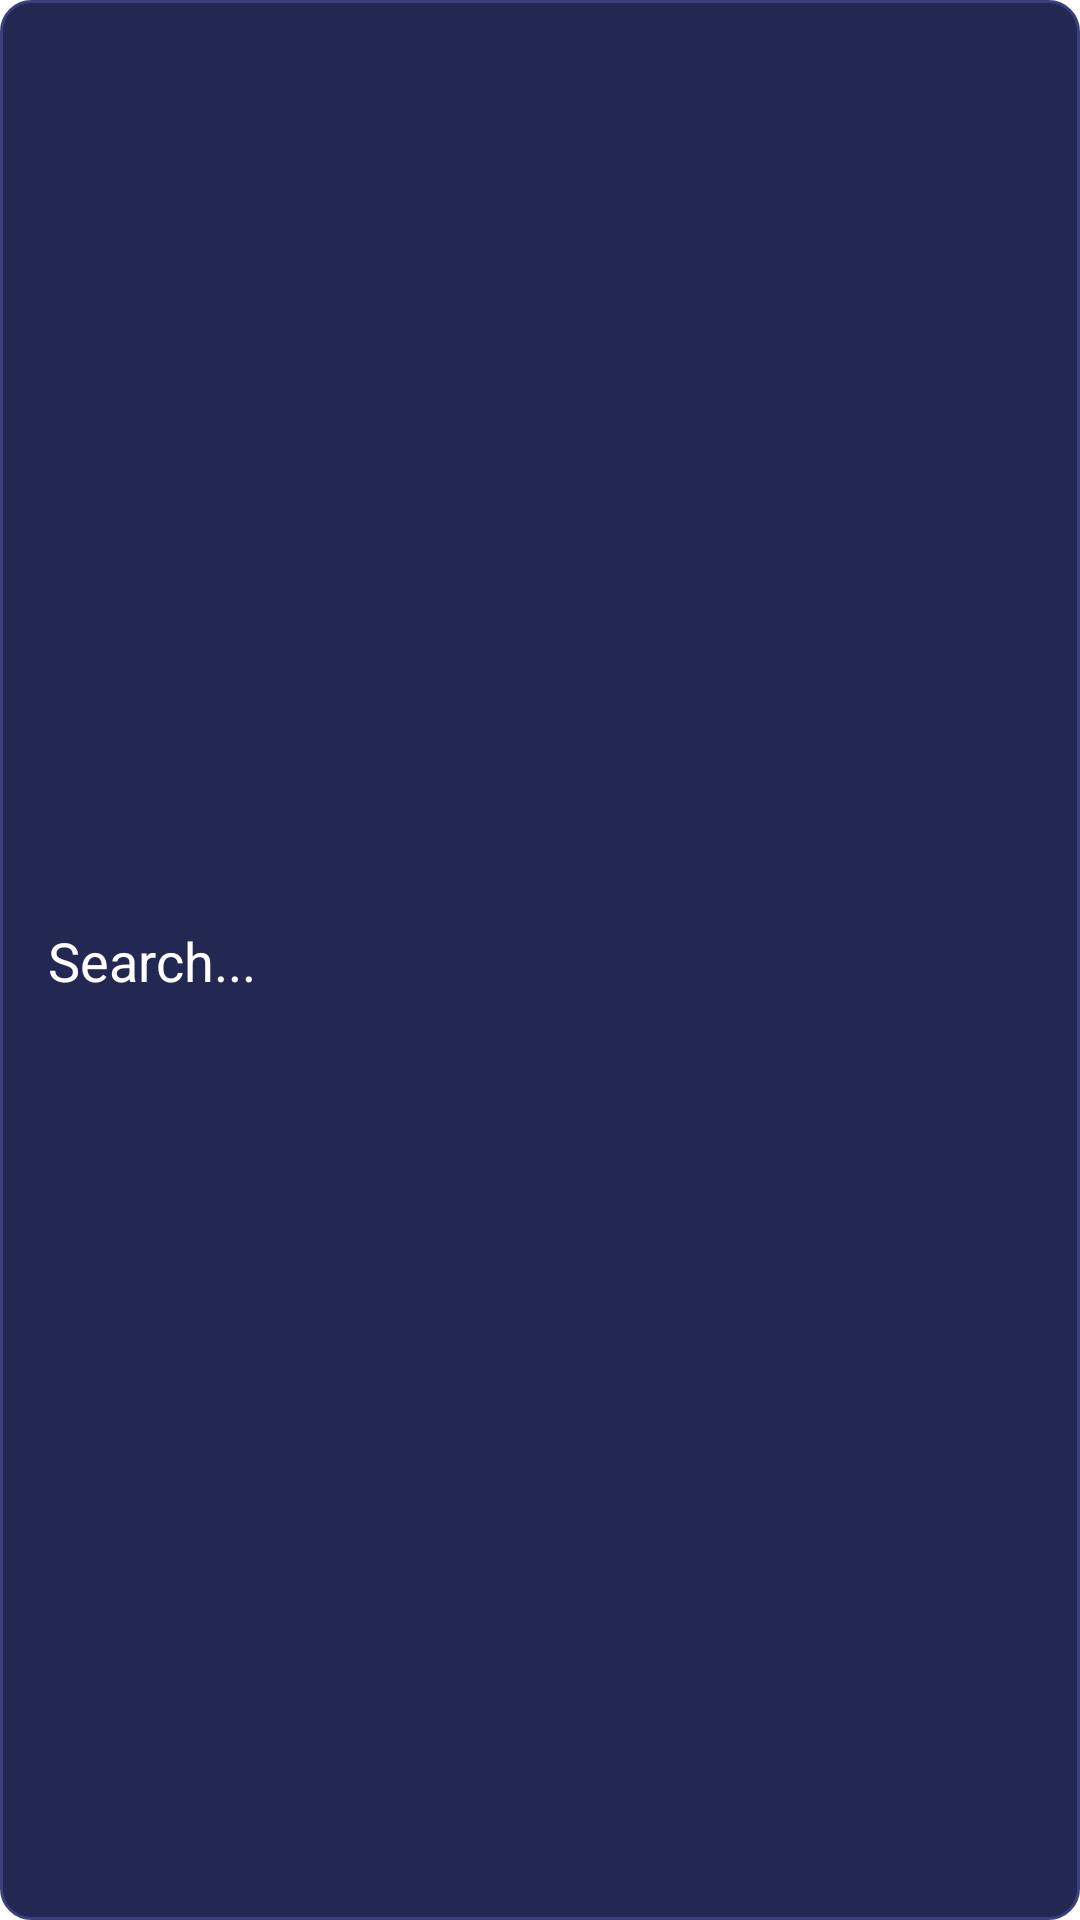

This screen was rendered from an Android layout file. Write that file and the resources it references.
<!-- AndroidManifest.xml: application theme Theme.CodingTestArshad -->
<!-- res/layout/search_bar_lyt.xml -->
<?xml version="1.0" encoding="utf-8"?>
<androidx.constraintlayout.widget.ConstraintLayout xmlns:android="http://schemas.android.com/apk/res/android"
    xmlns:app="http://schemas.android.com/apk/res-auto"
    xmlns:tools="http://schemas.android.com/tools"
    android:background="@drawable/searchbar_bg"
    android:layout_width="match_parent"
    android:layout_height="wrap_content">


    <ImageView
        android:id="@+id/searchIcoImg"
        android:layout_width="wrap_content"
        android:layout_height="wrap_content"
        android:layout_marginStart="16dp"
        app:layout_constraintBottom_toBottomOf="@+id/searchEdt"
        app:layout_constraintStart_toStartOf="parent"
        app:layout_constraintTop_toTopOf="@+id/searchEdt"
        app:srcCompat="@drawable/search_ico" />

    <androidx.appcompat.widget.AppCompatEditText
        android:id="@+id/searchEdt"
        android:layout_width="0dp"
        android:layout_height="wrap_content"
        android:layout_marginTop="8dp"
        android:layout_marginEnd="8dp"
        android:layout_marginBottom="8dp"
        android:ems="10"
        android:hint="Search..."
        android:background="@null"
        android:textColorHint="@color/white"
        android:inputType="textPersonName"
        app:layout_constraintBottom_toBottomOf="parent"
        app:layout_constraintEnd_toEndOf="parent"
        app:layout_constraintStart_toEndOf="@+id/searchIcoImg"
        app:layout_constraintTop_toTopOf="parent" />
</androidx.constraintlayout.widget.ConstraintLayout>
<!-- resources referenced by this layout -->
<resources>
  <color name="white">#FFFFFFFF</color>
  <!-- drawable searchbar_bg (drawable) -->
  <?xml version="1.0" encoding="utf-8"?>
  <shape xmlns:android="http://schemas.android.com/apk/res/android"
      android:shape="rectangle">
  
      <solid android:color="@color/baseColor"/>
      <corners android:radius="10dp"/>
      <stroke android:color="@color/baselightColor" android:width="1dp"/>
  
  </shape>
  <style name="Theme.CodingTestArshad" parent="Theme.MaterialComponents.DayNight.NoActionBar">
          
          <item name="colorPrimary">@color/purple_500</item>
          <item name="colorPrimaryVariant">@color/purple_700</item>
          <item name="colorOnPrimary">@color/white</item>
          
          <item name="colorSecondary">@color/teal_200</item>
          <item name="colorSecondaryVariant">@color/teal_700</item>
          <item name="colorOnSecondary">@color/black</item>
          
          <item name="android:statusBarColor" tools:targetApi="l">?attr/colorPrimaryVariant</item>
          
      </style>
  <color name="baseColor">#232853</color>
  <color name="baselightColor">#39407A</color>
  <color name="purple_500">#FF6200EE</color>
  <color name="purple_700">#FF3700B3</color>
  <color name="teal_200">#FF03DAC5</color>
  <color name="teal_700">#FF018786</color>
  <color name="black">#FF000000</color>
</resources>
